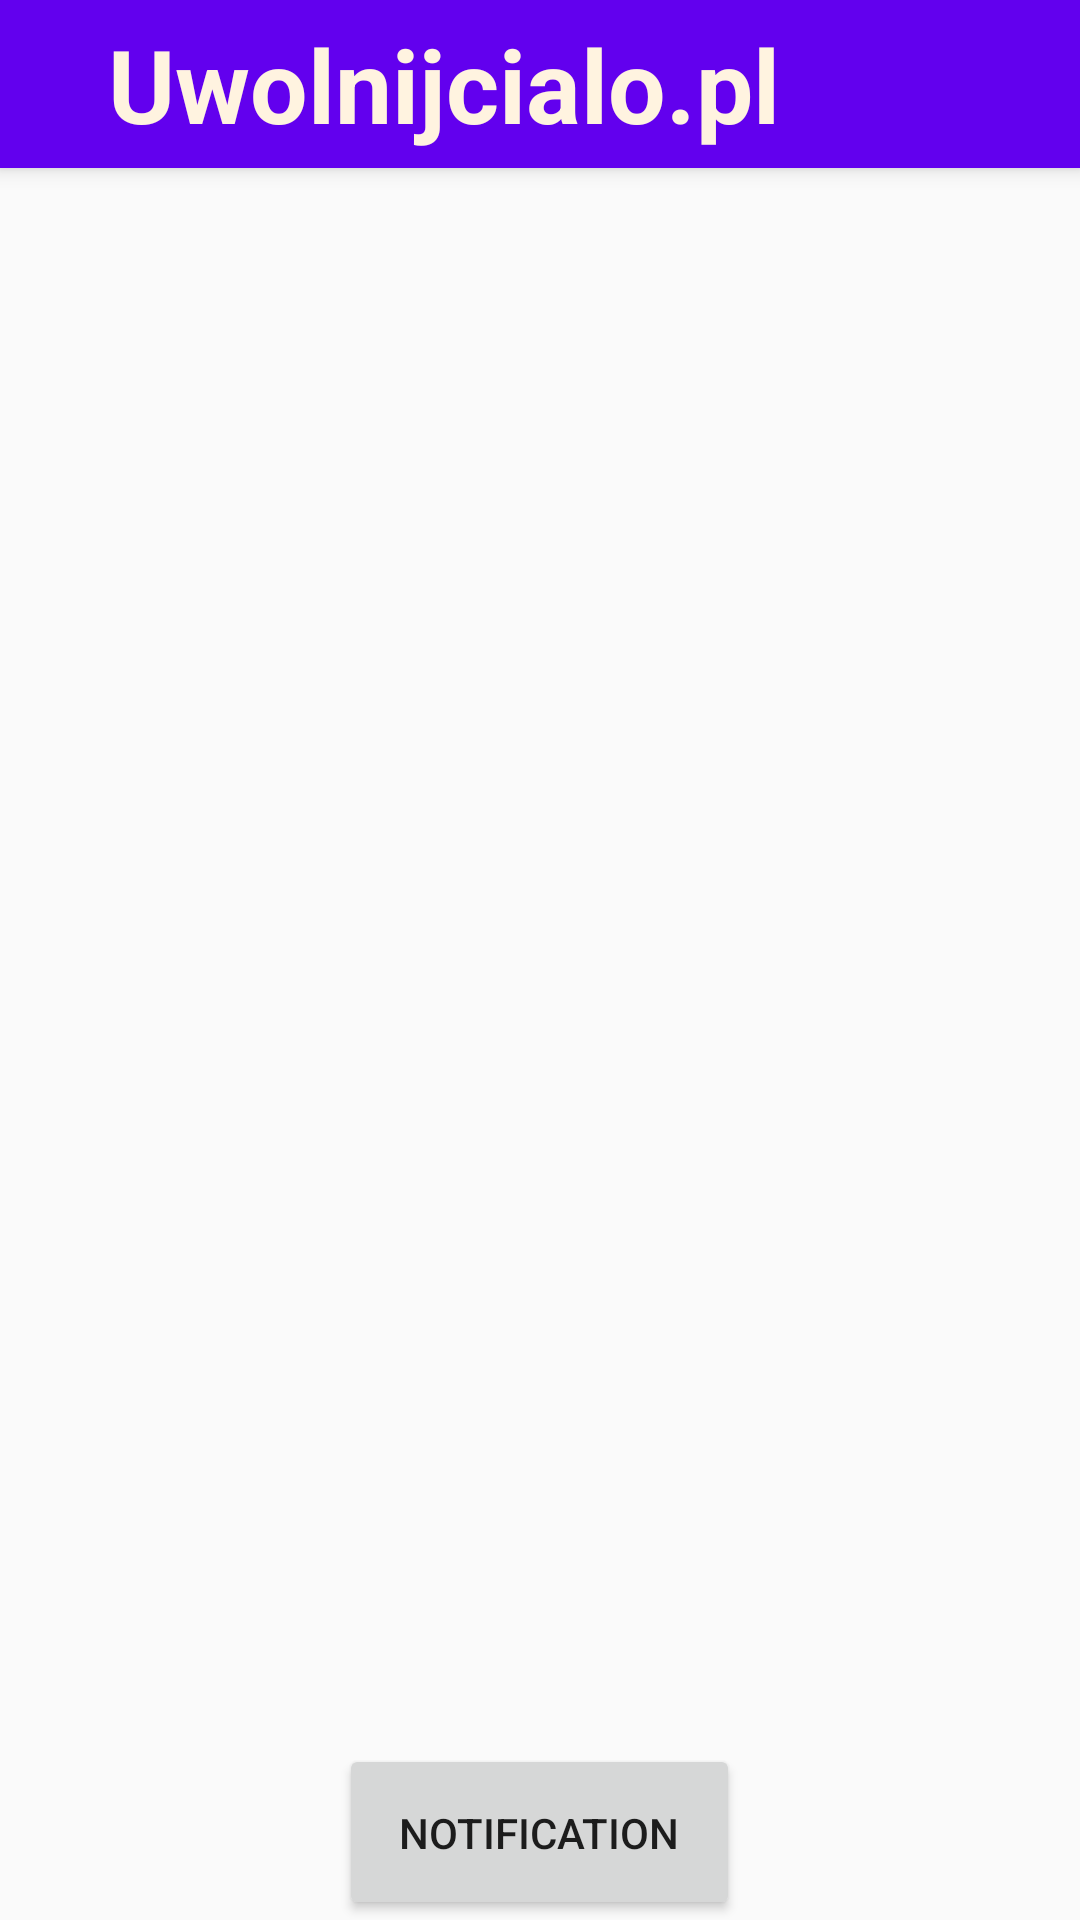

Here is an Android app screen rendered from its layout file. Give the layout XML and the strings, colors and styles it references.
<!-- AndroidManifest.xml: application theme AppTheme -->
<!-- res/layout/activity_main.xml -->
<?xml version="1.0" encoding="utf-8"?>
<LinearLayout xmlns:android="http://schemas.android.com/apk/res/android"
    xmlns:app="http://schemas.android.com/apk/res-auto"
    xmlns:tools="http://schemas.android.com/tools"
    android:id="@+id/activity_main"
    android:layout_width="match_parent"
    android:layout_height="match_parent"
    tools:context="com.example.android.toolbarexample.MainActivity"
    android:fitsSystemWindows="true"
    android:orientation="vertical">



    <include layout="@layout/toolbar"
        android:layout_width="match_parent"
        android:layout_height="wrap_content"/>



    <ImageView
        android:layout_width="wrap_content"
        android:layout_height="0dp"
        app:srcCompat="@drawable/heart"
        android:id="@+id/imgHearth"
        android:layout_weight="9" />


    <Button
        android:layout_width="wrap_content"
        android:layout_height="0dp"
        android:id="@+id/bntNotification"
        android:layout_weight="1"
        android:layout_gravity="center"
        android:text="@string/notification"
        android:padding="20dp"
        android:onClick="getNotification"/>

</LinearLayout>
<!-- res/layout/toolbar.xml (included above) -->
<?xml version="1.0" encoding="utf-8"?>
<android.support.v7.widget.Toolbar xmlns:android="http://schemas.android.com/apk/res/android"
    android:id="@+id/my_toolbar"
    android:layout_width="match_parent"
    android:layout_height="wrap_content"
    android:background="?attr/colorPrimary"
    android:elevation="4dp"
    android:theme="@style/ThemeOverlay.AppCompat.ActionBar">

    <TextView
        android:layout_height="match_parent"
        android:layout_width="wrap_content"
        android:text="Uwolnijcialo.pl"
        android:textColor="#FFF3E0"
        android:textStyle="bold"
        android:textSize="34sp"
        android:id="@+id/txtWebLink"
        android:onClick="displayWeb"
        android:layout_marginLeft="10dp"
        android:paddingLeft="20dp"
        />
    </android.support.v7.widget.Toolbar>
<!-- resources referenced by this layout -->
<resources>
  <string name="notification">Notification</string>
  <style name="AppTheme" parent="Theme.AppCompat.Light.NoActionBar">
          
          <item name="colorPrimary">@color/colorPrimary</item>
          <item name="colorPrimaryDark">@color/colorPrimaryDark</item>
          <item name="colorAccent">@color/colorAccent</item>
  
      </style>
  <!-- not gathered from this repository: default colours our renderer supplied (Android Studio template values) -->
  <color name="colorPrimary">#FF6200EE</color>
  <color name="colorPrimaryDark">#FF3700B3</color>
  <color name="colorAccent">#FF03DAC5</color>
</resources>
